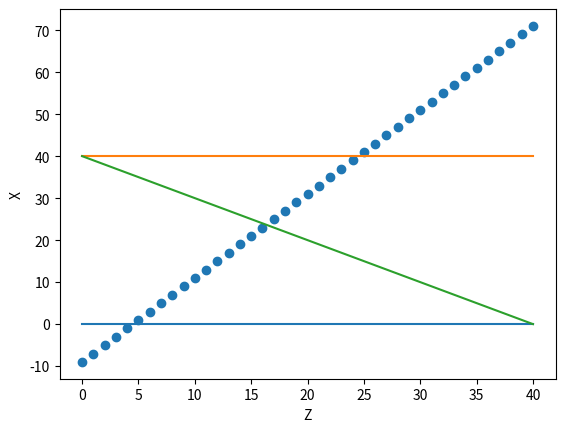

Reproduce this figure in Python.
import numpy as np
import matplotlib.pyplot as plt


z = np.linspace(0,40,41)
x1 = 2*z-9
x2 = -z+40
fig,ax = plt.subplots()
plt.scatter(z,x1)
plt.plot([0,40],[0,0])
plt.plot([0,40],[40,40])
plt.plot(z,x2)
plt.ylabel('X')
plt.xlabel('Z')
print(x1,z)
plt.show()
y = 40-x1-z

x_a = [1,3,5,7,9,11,13,15,17,19,21,23]
z_a = [5,6,7,8,9,10,11,12,13,14,15,16]
y_a = [34,31,28,25,22,19,16,13,10,7,4,1]

r1 = []
r2 = []

for i in range(0,len(x_a)):
    x = x_a[i]
    y = y_a[i]
    z = z_a[i]
    r_1 = x+y+z
    r_2 = (3.9*x)+(3.6*y)+(3.0*z)
    r1.append(r_1)
    r2.append(r_2)
